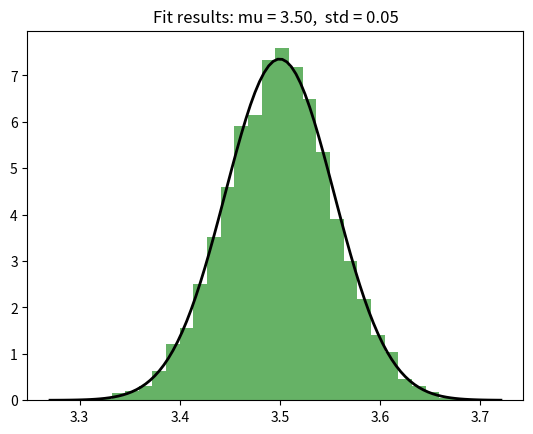

The script that saved this image:
import numpy as np
import random
import matplotlib.pyplot as plt
from scipy.stats import norm

# Step 1
def roll_die():
    return random.randint(1, 6)

# Step 2
def simulate_session(k):
    return [roll_die() for _ in range(k)]

# Step 3
def calculate_test_statistic(session):
    return sum(session) / len(session)

# Step 4
def simulate_test_statistics(n, k):
    return [calculate_test_statistic(simulate_session(k)) for _ in range(n)]

# Step 5
def calculate_boundaries(test_statistics):
    return np.percentile(test_statistics, 2.5), np.percentile(test_statistics, 97.5)

# Step 6
def is_fair(sample, boundaries):
    sample_statistic = calculate_test_statistic(sample)
    return boundaries[0] <= sample_statistic <= boundaries[1]

# Step 7
for n, k in [(1000, 10), (100, 10), (1000, 100), (10000, 1000)]:
    test_statistics = simulate_test_statistics(n, k)
    boundaries = calculate_boundaries(test_statistics)
    samples = [[1, 2, 3, 4, 5, 6] * (k // 6) for _ in range(5)]
    for sample in samples:
        print(f"n={n}, k={k}, sample={sample[:6]}..., is_fair={is_fair(sample, boundaries)}")

# Optional: Fit a normal distribution
mu, std = norm.fit(test_statistics)
plt.hist(test_statistics, bins=30, density=True, alpha=0.6, color='g')
xmin, xmax = plt.xlim()
x = np.linspace(xmin, xmax, 100)
p = norm.pdf(x, mu, std)
plt.plot(x, p, 'k', linewidth=2)
plt.title(f"Fit results: mu = {mu:.2f},  std = {std:.2f}")
plt.show()